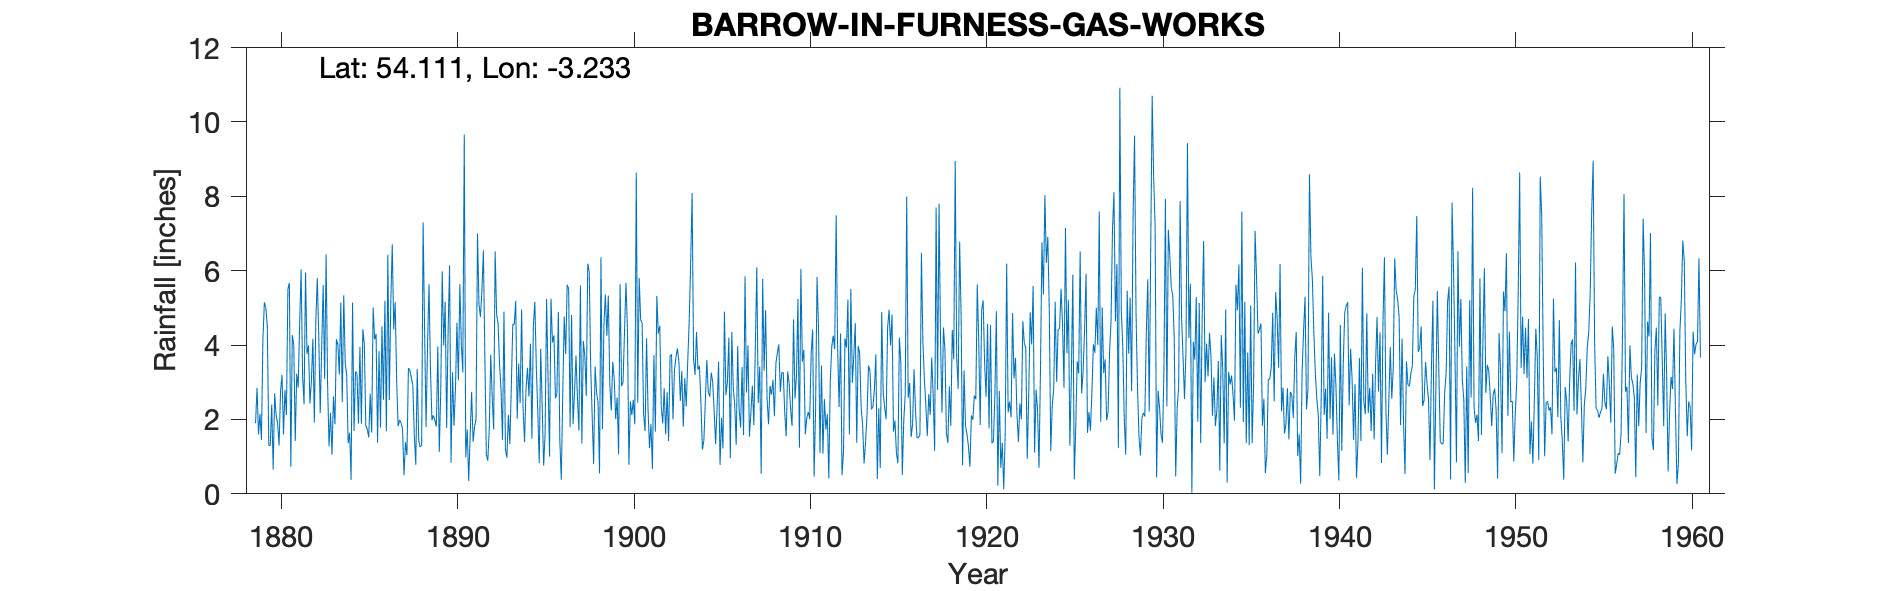

Values plotted in this chart, from the file beside it:
BARROW-IN-FURNESS, , , , , , , , , , , , , , , , , , , , , , , 
Grid ref, SD195691, Long, -3.233, Lat, 54.11, Elevation, 36, ft, , , , , , , , , , , , , , , 
Station no, 3015, , , , , , , , , , , , , , , , , , , , , , 
, 1870, 1871, 1872, 1873, 1874, 1875, 1876, 1877, 1878, 1879, 1880, 1881, 1882, 1883, 1884, 1885, 1886, 1887, 1888, 1889, 1890, 1891, 1892
January, , , , , , , , , , 1.9, 0.65, 0.73, 3.99, 6.44, 5.34, 1.88, 3.84, 3.02, 1.58, 1.98, 6.14, 1.73, 3.68
February, , , , , , , , , , 2.85, 2.7, 4.27, 2.43, 2.97, 3.52, 4.43, 1.78, 1.82, 0.78, 2.11, 0.84, 0.35, 1.06
March, , , , , , , , , , 1.6, 2.1, 4, 3.03, 1.28, 3.2, 4.01, 4.5, 1.99, 3.36, 1.97, 3.27, 1.56, 0.89
April, , , , , , , , , , 2.15, 1.9, 1.42, 4.17, 2.18, 1.36, 1.84, 2.53, 1.91, 1.43, 1.81, 1.83, 2.74, 1.73
May, , , , , , , , , , 1.45, 1.3, 3.23, 1.92, 1.05, 1.64, 1.73, 5.19, 1.74, 1.26, 3.96, 2.83, 1.4, 3.74
June, , , , , , , , , , 4.15, 2.75, 2.86, 4.65, 2.62, 0.38, 1.52, 1.68, 0.5, 1.3, 1.13, 4.6, 1.8, 2.61
July, , , , , , , , , , 5.15, 3.2, 4.57, 5.8, 1.87, 5.14, 2.69, 6.43, 1.39, 7.3, 2.77, 3.05, 2.01, 1.73
August, , , , , , , , , , 5, 1.6, 6.04, 4.24, 4.16, 1.69, 1.65, 2.52, 1.04, 4.4, 5.98, 5.64, 7, 6.52
September, , , , , , , , , , 4.5, 2.79, 3.18, 2.17, 4.01, 3.29, 5.01, 5.14, 3.38, 1.8, 3.99, 4.01, 5.08, 4.82
October, , , , , , , , , , 1.3, 2.12, 2.41, 3.94, 3.21, 3.24, 4.15, 6.71, 3.32, 3.97, 5.16, 3.27, 4.76, 4.58
November, , , , , , , , , , 1.3, 5.5, 5.95, 5.61, 5.14, 1.89, 4.3, 4.42, 3.12, 5.64, 1.77, 9.66, 5.48, 3.48
December, , , , , , , , , , 2.4, 5.67, 3.76, 3.09, 2.47, 3.95, 1.38, 5.15, 2.92, 3.33, 4.36, 0.98, 6.55, 2.81
Total, , , , , , , , , , 33.75, 32.28, 42.42, 45.04, 37.4, 34.64, 34.59, 49.89, 26.15, 36.15, 36.99, 46.12, 40.46, 37.65
1875-1878 totals estimated from Cavendis…, , , , , , , , , , , , , , , , , , , , , , , 
